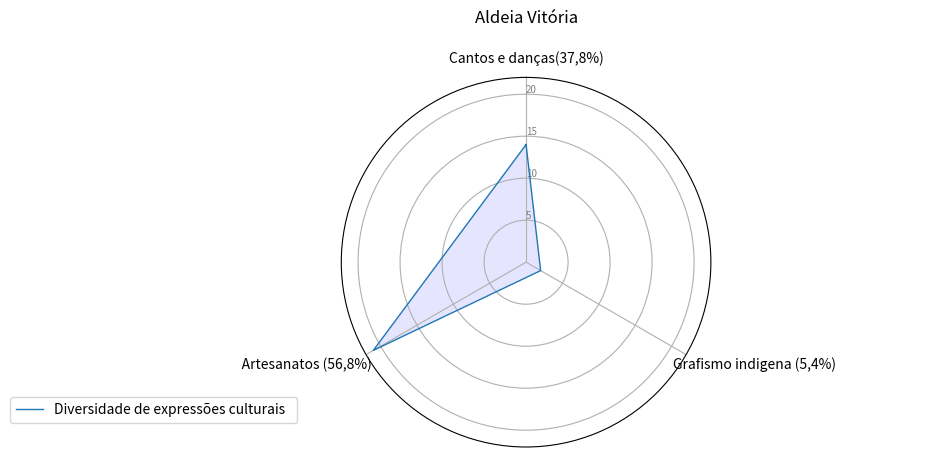

Here is the Python script that generated this plot:
import matplotlib.pyplot as plt
import pandas as pd
from math import pi

# Set data
df = pd.DataFrame({
    'group': ['A', 'B', 'C', 'D'],
    'Cantos e danças(37,8%)': [14,0,0,0],
    '                                                                Grafismo indigena (5,4%)                               ': [2, 0, 0, 0],
    '             Artesanatos (56,8%)                                        ': [21, 0, 0, 0]

})

# ------- PART 1: Create background

# number of variable
categories = list(df)[1:]
N = len(categories)

# What will be the angle of each axis in the plot? (we divide the plot / number of variable)
angles = [n / float(N) * 2 * pi for n in range(N)]
angles += angles[:1]

# Initialise the spider plot
ax = plt.subplot(111, polar=True)

# If you want the first axis to be on top:
ax.set_theta_offset(pi / 2)
ax.set_theta_direction(-1)

# Draw one axe per variable + add labels
plt.xticks(angles[:-1], categories)

# Draw ylabels
ax.set_rlabel_position(0)
plt.yticks([5, 10,15,20], ["5", "10", "15","20"], color="grey", size=7)
plt.ylim(0, 22)

# ------- PART 2: Add plots

# Plot each individual = each line of the data
# I don't make a loop, because plotting more than 3 groups makes the chart unreadable

# Ind1
values = df.loc[0].drop('group').values.flatten().tolist()
values += values[:1]
ax.plot(angles, values, linewidth=1, linestyle='solid', label="Diversidade de expressões culturais  ")
ax.fill(angles, values, 'b', alpha=0.1)
#
# # Ind2
# values = df.loc[1].drop('group').values.flatten().tolist()
# values += values[:1]
# ax.plot(angles, values, linewidth=1, linestyle='solid', label="group B")
# ax.fill(angles, vatribotabajarasDiversidadeDeExpressao.pylues, 'r', alpha=0.1)
#
# # Ind3
#
# values = df.loc[1].drop('group').values.flatten().tolist()
# values += values[:1]
# ax.plot(angles, values, linewidth=1, linestyle='solid', label="group B")
# ax.fill(angles, values, 'r', alpha=0.1)
#
# # Ind4
#
#
# values = df.loc[1].drop('group').values.flatten().tolist()
# values += values[:1]
# ax.plot(angles, values, linewidth=1, linestyle='solid', label="group B")
# ax.fill(angles, values, 'r', alpha=0.1)
#
#
# # Ind5
#
#
# values = df.loc[1].drop('group').values.flatten().tolist()
# values += values[:1]
# ax.plot(angles, values, linewidth=1, linestyle='solid', label="group B")
# ax.fill(angles, values, 'r', alpha=0.1)
#
#
# # Ind6
#
#
# values = df.loc[1].drop('group').values.flatten().tolist()
# values += values[:1]
# ax.plot(angles, values, linewidth=1, linestyle='solid', label="group B")
# ax.fill(angles, values, 'r', alpha=0.1)
#
#
# # Ind7
#
#
# values = df.loc[1].drop('group').values.flatten().tolist()
# values += values[:1]
# ax.plot(angles, values, linewidth=1, linestyle='solid', label="group B")
# ax.fill(angles, values, 'r', alpha=0.1)
#
#
# # Ind8
#
#
# values = df.loc[1].drop('group').values.flatten().tolist()
# values += values[:1]
# ax.plot(angles, values, linewidth=1, linestyle='solid', label="group B")
# ax.fill(angles, values, 'r', alpha=0.1)


# Ind9

#
# values = df.loc[1].drop('group').values.flatten().tolist()
# values += values[:1]
# ax.plot(angles, values, linewidth=1, linestyle='solid', label="group B")
# ax.fill(angles, values, 'r', alpha=0.1)


# Ind11
#
#
# values = df.loc[1].drop('group').values.flatten().tolist()
# values += values[:1]
# ax.plot(angles, values, linewidth=1, linestyle='solid', label="group B")
# ax.fill(angles, values, 'r', alpha=0.1)
#

# Ind12

#
# values = df.loc[1].drop('group').values.flatten().tolist()
# values += values[:1]
# ax.plot(angles, values, linewidth=1, linestyle='solid', label="group B")
# ax.fill(angles, values, 'r', alpha=0.1)

# Add legend
plt.legend(loc='right', bbox_to_anchor=(-0.10, 0.1))
plt.title("Aldeia Vitória\n")
# Show the graph
plt.show()
